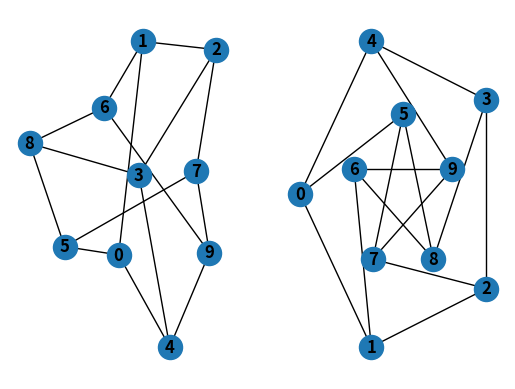

Recreate this plot in Python.
# -*- coding: utf-8 -*-
"""
Spyder Editor

This is a temporary script file.
"""

import networkx as nx
G = nx.Graph()

G.add_node(1)
G.add_nodes_from([2, 3])

G.add_nodes_from([
    (4, {"color": "red"}),
    (5, {"color": "green"}),
])

G.add_edge(1, 2)
e = (2, 3)
G.add_edge(*e) # unpack edge turple
G.add_edges_from([(1, 2), (1, 3)])

#G.clear() # G will be empty


G.add_edges_from([(1, 2), (1, 3)])
G.add_node(1)
G.add_edge(1, 2)
G.add_node("spam")        # adds node "spam"
G.add_nodes_from("spam")  # adds 4 nodes: 's', 'p', 'a', 'm'
G.add_edge(3, 'm')

#print(G.nodes)
#print(G.adj)

#G.number_of_nodes()
#G.number_of_edges()


import matplotlib.pyplot as plt
G = nx.petersen_graph()
subax1 = plt.subplot(121)
nx.draw(G, with_labels=True, font_weight='bold')
subax2 = plt.subplot(122)
nx.draw_shell(G, nlist=[range(5, 10), range(5)], with_labels=True, font_weight='bold')
